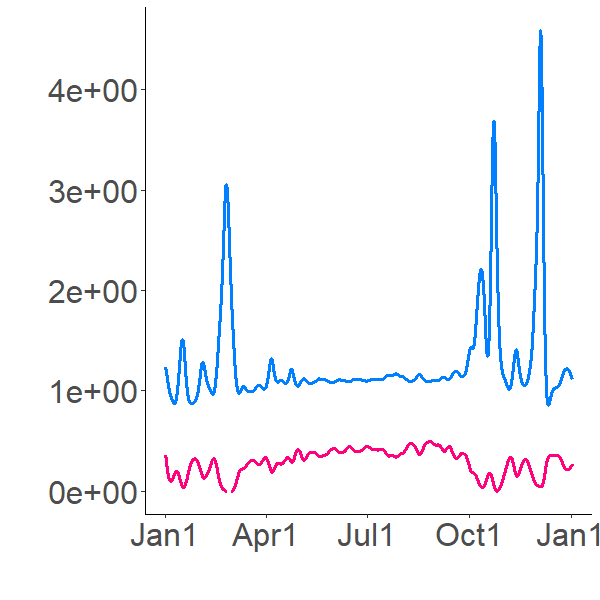

The file beside this chart, header and first rows:
1.003391769, 0.868752495
1.006, 0.8555
1.025, 0.8087
1.053, 0.7513
1.081, 0.6953
1.107, 0.6441
1.13, 0.5984
1.149, 0.5579
1.166, 0.5222
1.18, 0.4904
1.192, 0.4623
1.202, 0.4371
1.211, 0.4145
1.219, 0.3942
1.225, 0.3758
1.236, 0.35
1.247, 0.3241
1.257, 0.2992
1.266, 0.2762
1.274, 0.2554
1.281, 0.2368
1.286, 0.2201
1.289, 0.2053
1.292, 0.192
1.293, 0.1801
1.294, 0.1694
1.293, 0.1597
1.292, 0.1511
1.29, 0.1432
1.287, 0.1361
1.283, 0.1297
1.279, 0.1239
1.274, 0.1185
1.268, 0.1137
1.261, 0.1093
1.254, 0.1053
1.247, 0.1016
1.239, 0.09825
1.23, 0.09521
1.221, 0.09244
1.211, 0.08993
1.201, 0.08766
1.19, 0.08561
1.179, 0.08377
1.167, 0.08213
1.155, 0.08068
1.143, 0.07941
1.131, 0.0783
1.118, 0.07736
1.105, 0.07658
1.093, 0.07594
1.08, 0.07545
1.067, 0.07509
1.054, 0.07487
1.042, 0.07478
1.03, 0.0748
1.018, 0.07495
1.006, 0.07522
0.9946, 0.07559
0.9835, 0.07608
0.9729, 0.07666
... 8,700 more rows
